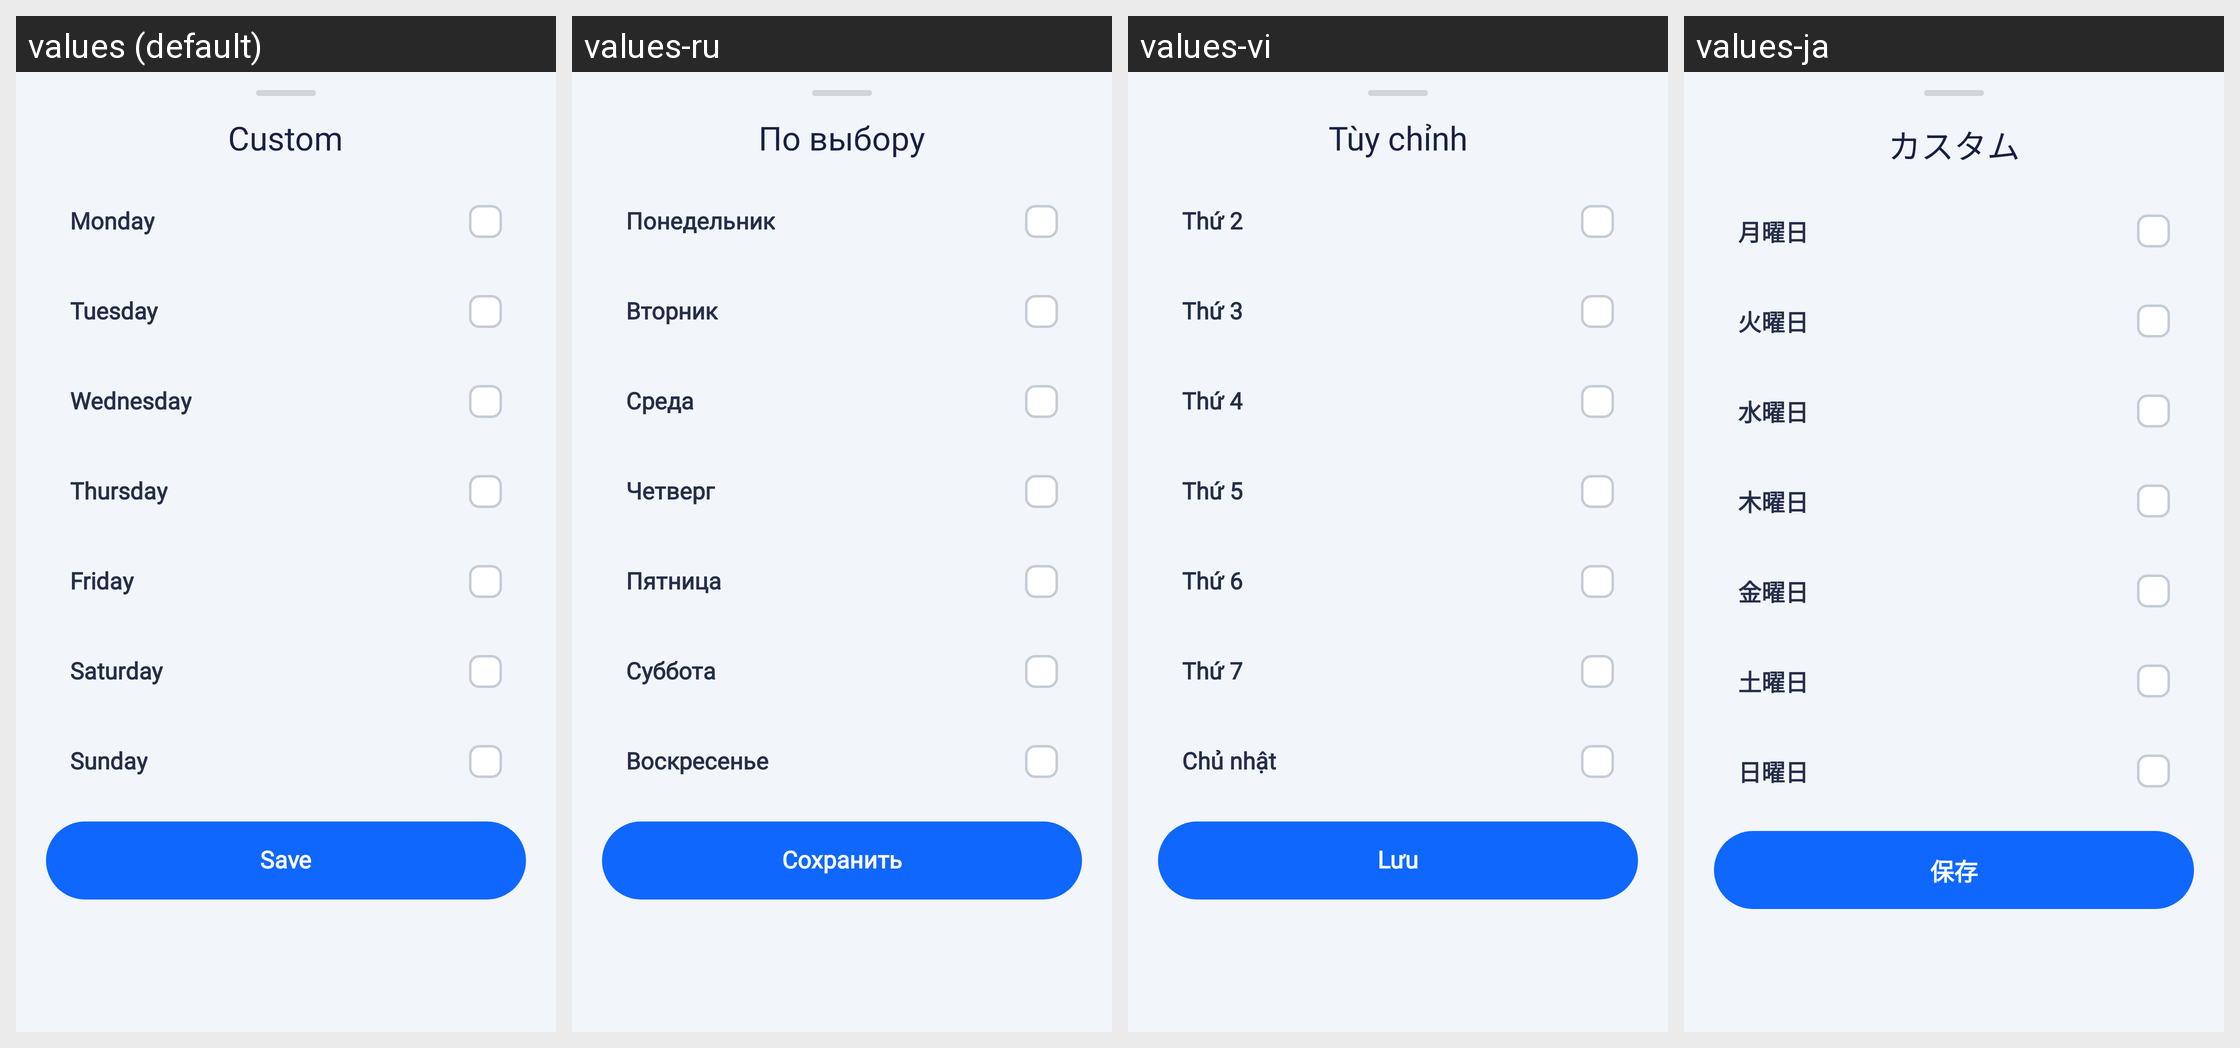

Here is an Android app screen in its default locale and in the app's own translations. Write out the translated-string differences for the strings that appear on this screen.
Android screen res/layout/bottom_sheet_select_custom_days.xml rendered under 4 locales, left to right: values (default), values-ru, values-vi, values-ja. Device: Nexus 5 (rendered at 1080×1920; each locale shown at half size, 540×960, under a caption strip naming it); theme Theme.HealthCareAI.
Other locales in the repository, not shown: values-ar, values-bn, values-de, values-es, values-fr, values-hi, values-id, values-in, values-ko, values-pt-rBR, values-pt-rPT, values-tr, values-zh-rCN, values-zh-rTW.
Strings drawn on this screen, with the default value and each locale's value (text and hints the layout hard-codes, and strings that could not be matched under every locale, appear in the picture but are not listed):

repeat_custom
  values: Custom
  values-ru: По выбору
  values-vi: Tùy chỉnh
  values-ja: カスタム

day_monday
  values: Monday
  values-ru: Понедельник
  values-vi: Thứ 2
  values-ja: 月曜日

day_tuesday
  values: Tuesday
  values-ru: Вторник
  values-vi: Thứ 3
  values-ja: 火曜日

day_wednesday
  values: Wednesday
  values-ru: Среда
  values-vi: Thứ 4
  values-ja: 水曜日

day_thursday
  values: Thursday
  values-ru: Четверг
  values-vi: Thứ 5
  values-ja: 木曜日

day_friday
  values: Friday
  values-ru: Пятница
  values-vi: Thứ 6
  values-ja: 金曜日

day_saturday
  values: Saturday
  values-ru: Суббота
  values-vi: Thứ 7
  values-ja: 土曜日

day_sunday
  values: Sunday
  values-ru: Воскресенье
  values-vi: Chủ nhật
  values-ja: 日曜日

btn_save
  values: Save
  values-ru: Сохранить
  values-vi: Lưu
  values-ja: 保存
